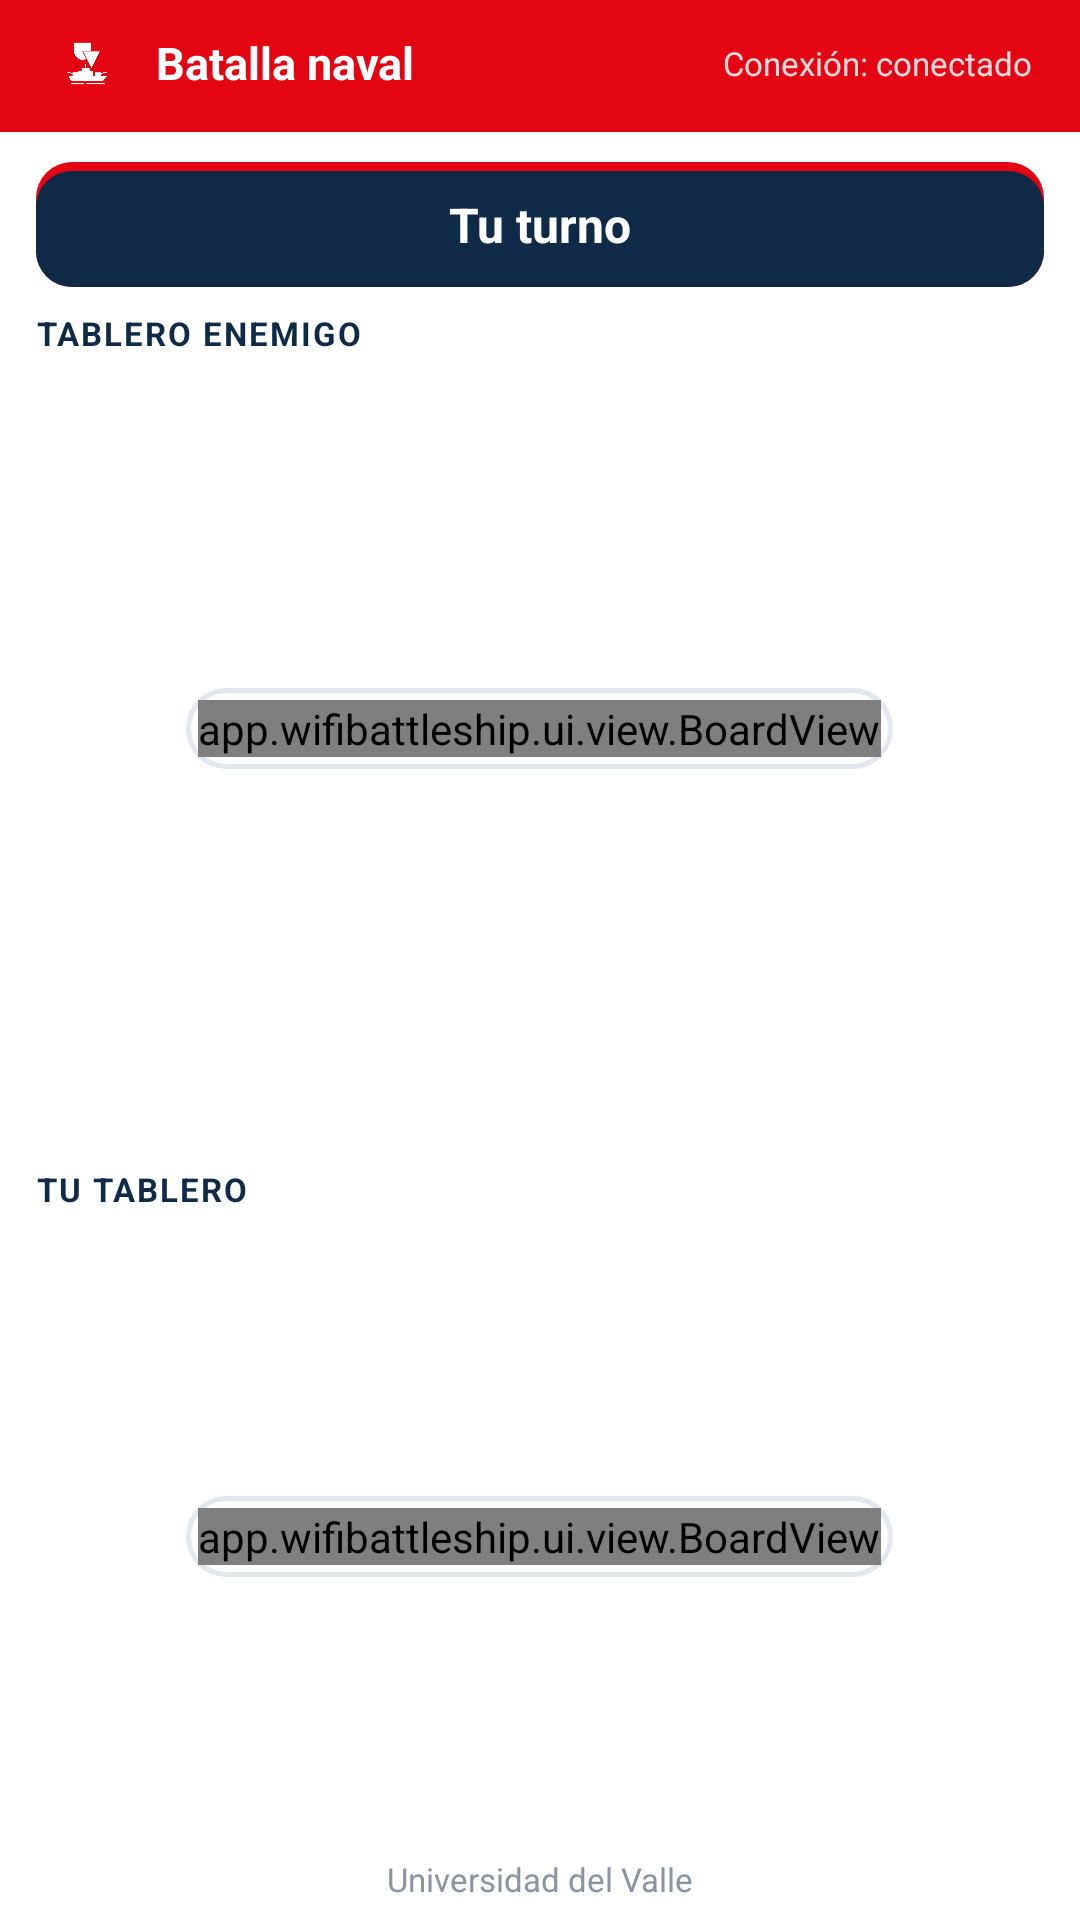

Here is an Android app screen rendered from its layout file. Give the layout XML and the strings, colors and styles it references.
<!-- AndroidManifest.xml: application theme Theme.WiFiBattleShip -->
<!-- res/layout/activity_game.xml -->
<?xml version="1.0" encoding="utf-8"?>
<LinearLayout xmlns:android="http://schemas.android.com/apk/res/android"
    xmlns:tools="http://schemas.android.com/tools"
    android:layout_width="match_parent"
    android:layout_height="match_parent"
    android:background="@drawable/bg_grid"
    android:orientation="vertical">

    
    <LinearLayout
        android:layout_width="match_parent"
        android:layout_height="wrap_content"
        android:background="@color/univalle_red"
        android:fitsSystemWindows="true"
        android:gravity="center_vertical"
        android:orientation="horizontal"
        android:paddingStart="16dp"
        android:paddingTop="8dp"
        android:paddingEnd="16dp"
        android:paddingBottom="10dp">

        <ImageView
            android:layout_width="26dp"
            android:layout_height="26dp"
            android:contentDescription="@string/app_name"
            android:src="@drawable/logo_app" />

        <TextView
            android:layout_width="0dp"
            android:layout_height="wrap_content"
            android:layout_marginStart="10dp"
            android:layout_weight="1"
            android:text="@string/game_title"
            android:textColor="@color/white"
            android:textSize="15sp"
            android:textStyle="bold" />

        <TextView
            android:id="@+id/tvConnection"
            android:layout_width="wrap_content"
            android:layout_height="wrap_content"
            android:text="@string/status_connected"
            android:textColor="#D9FFFFFF"
            android:textSize="11sp" />

    </LinearLayout>

    
    <LinearLayout
        android:layout_width="match_parent"
        android:layout_height="0dp"
        android:layout_weight="1"
        android:orientation="vertical"
        android:paddingStart="12dp"
        android:paddingTop="10dp"
        android:paddingEnd="12dp">

        
        <FrameLayout
            android:id="@+id/turnBanner"
            android:layout_width="match_parent"
            android:layout_height="wrap_content"
            android:background="@drawable/bg_turn_mine"
            android:padding="10dp">

            <TextView
                android:id="@+id/tvTurn"
                android:layout_width="match_parent"
                android:layout_height="wrap_content"
                android:gravity="center"
                android:text="@string/your_turn"
                android:textColor="@color/white"
                android:textSize="16sp"
                android:textStyle="bold" />

        </FrameLayout>

        <TextView
            android:layout_width="match_parent"
            android:layout_height="wrap_content"
            android:layout_marginTop="8dp"
            android:letterSpacing="0.06"
            android:text="@string/enemy_board"
            android:textAllCaps="true"
            android:textColor="@color/navy"
            android:textSize="11sp"
            android:textStyle="bold" />

        
        <FrameLayout
            android:layout_width="match_parent"
            android:layout_height="0dp"
            android:layout_marginTop="4dp"
            android:layout_weight="1.15"
            tools:ignore="NestedWeights">

            <FrameLayout
                android:layout_width="wrap_content"
                android:layout_height="wrap_content"
                android:layout_gravity="center"
                android:background="@drawable/bg_cell_normal"
                android:padding="4dp"
                tools:ignore="UselessParent">

                <app.wifibattleship.ui.view.BoardView
                    android:id="@+id/boardEnemy"
                    android:layout_width="wrap_content"
                    android:layout_height="wrap_content" />

            </FrameLayout>

        </FrameLayout>

        <TextView
            android:id="@+id/tvLastResult"
            android:layout_width="match_parent"
            android:layout_height="wrap_content"
            android:layout_marginTop="4dp"
            android:gravity="center"
            android:textSize="13sp"
            android:textStyle="bold" />

        <TextView
            android:layout_width="match_parent"
            android:layout_height="wrap_content"
            android:layout_marginTop="4dp"
            android:letterSpacing="0.06"
            android:text="@string/own_board"
            android:textAllCaps="true"
            android:textColor="@color/navy"
            android:textSize="11sp"
            android:textStyle="bold" />

        
        <FrameLayout
            android:layout_width="match_parent"
            android:layout_height="0dp"
            android:layout_marginTop="4dp"
            android:layout_weight="1"
            tools:ignore="NestedWeights">

            <FrameLayout
                android:layout_width="wrap_content"
                android:layout_height="wrap_content"
                android:layout_gravity="center"
                android:background="@drawable/bg_cell_normal"
                android:padding="4dp"
                tools:ignore="UselessParent">

                <app.wifibattleship.ui.view.BoardView
                    android:id="@+id/boardOwn"
                    android:layout_width="wrap_content"
                    android:layout_height="wrap_content" />

            </FrameLayout>

        </FrameLayout>

        <TextView
            android:layout_width="match_parent"
            android:layout_height="wrap_content"
            android:layout_marginTop="2dp"
            android:gravity="center"
            android:paddingBottom="6dp"
            android:text="@string/footer_univalle"
            android:textColor="@color/text_muted_light"
            android:textSize="11sp" />

    </LinearLayout>

</LinearLayout>
<!-- resources referenced by this layout -->
<resources>
  <color name="navy">#0E2A47</color>
  <color name="text_muted_light">#8A93A1</color>
  <color name="univalle_red">#E30512</color>
  <color name="white">#FFFFFFFF</color>
  <!-- drawable bg_cell_normal (drawable) -->
  <?xml version="1.0" encoding="utf-8"?>
  <shape xmlns:android="http://schemas.android.com/apk/res/android"
      android:shape="rectangle">
      <corners android:radius="14dp" />
      <solid android:color="@color/white" />
      <stroke android:width="1.5dp" android:color="@color/card_line" />
  </shape>
  <!-- drawable bg_turn_mine (drawable) -->
  <?xml version="1.0" encoding="utf-8"?>
  <layer-list xmlns:android="http://schemas.android.com/apk/res/android">
      <item>
          <shape android:shape="rectangle">
              <corners android:radius="12dp" />
              <solid android:color="@color/univalle_red" />
          </shape>
      </item>
      <item android:top="3dp">
          <shape android:shape="rectangle">
              <corners android:radius="12dp" />
              <solid android:color="@color/navy" />
          </shape>
      </item>
  </layer-list>
  <string name="app_name">WiFi BattleShip</string>
  <string name="enemy_board">Tablero enemigo</string>
  <string name="footer_univalle">Universidad del Valle</string>
  <string name="game_title">Batalla naval</string>
  <string name="own_board">Tu tablero</string>
  <string name="status_connected">Conexión: conectado</string>
  <string name="your_turn">Tu turno</string>
  <style name="Theme.WiFiBattleShip" parent="Theme.MaterialComponents.Light.NoActionBar">
          <item name="colorPrimary">@color/univalle_red</item>
          <item name="colorPrimaryVariant">@color/univalle_red_dark</item>
          <item name="colorOnPrimary">@color/white</item>
          <item name="colorSecondary">@color/accent</item>
          <item name="colorOnSecondary">@color/black</item>
          <item name="android:statusBarColor">@color/univalle_red</item>
          <item name="android:forceDarkAllowed" tools:targetApi="q">false</item>
          <item name="materialAlertDialogTheme">@style/ThemeOverlay.WiFiBattleShip.Dialog</item>
      </style>
  <color name="card_line">#E3E7EE</color>
  <color name="univalle_red_dark">#A80410</color>
  <color name="accent">#FFC107</color>
  <color name="black">#FF000000</color>
  <style name="ShapeAppearance.WiFiBattleShip.Dialog" parent="">
          <item name="cornerFamily">rounded</item>
          <item name="cornerSize">14dp</item>
      </style>
  <style name="TextAppearance.WiFiBattleShip.DialogTitle" parent="MaterialAlertDialog.MaterialComponents.Title.Text">
          <item name="android:textColor">@color/navy</item>
          <item name="android:textStyle">bold</item>
          <item name="android:textSize">18sp</item>
      </style>
  <style name="TextAppearance.WiFiBattleShip.DialogBody" parent="MaterialAlertDialog.MaterialComponents.Body.Text">
          <item name="android:textColor">@color/text_muted</item>
          <item name="android:textSize">14sp</item>
      </style>
  <style name="Widget.WiFiBattleShip.DialogButton.Positive" parent="Widget.MaterialComponents.Button">
          <item name="backgroundTint">@color/univalle_red</item>
          <item name="android:textColor">@color/white</item>
          <item name="android:textAllCaps">false</item>
          <item name="android:textStyle">bold</item>
          <item name="cornerRadius">10dp</item>
      </style>
  <style name="Widget.WiFiBattleShip.DialogButton.Negative" parent="Widget.MaterialComponents.Button.TextButton.Dialog">
          <item name="android:textColor">@color/text_muted</item>
          <item name="android:textAllCaps">false</item>
          <item name="android:textStyle">bold</item>
      </style>
  <color name="text_muted">#5C6675</color>
</resources>
